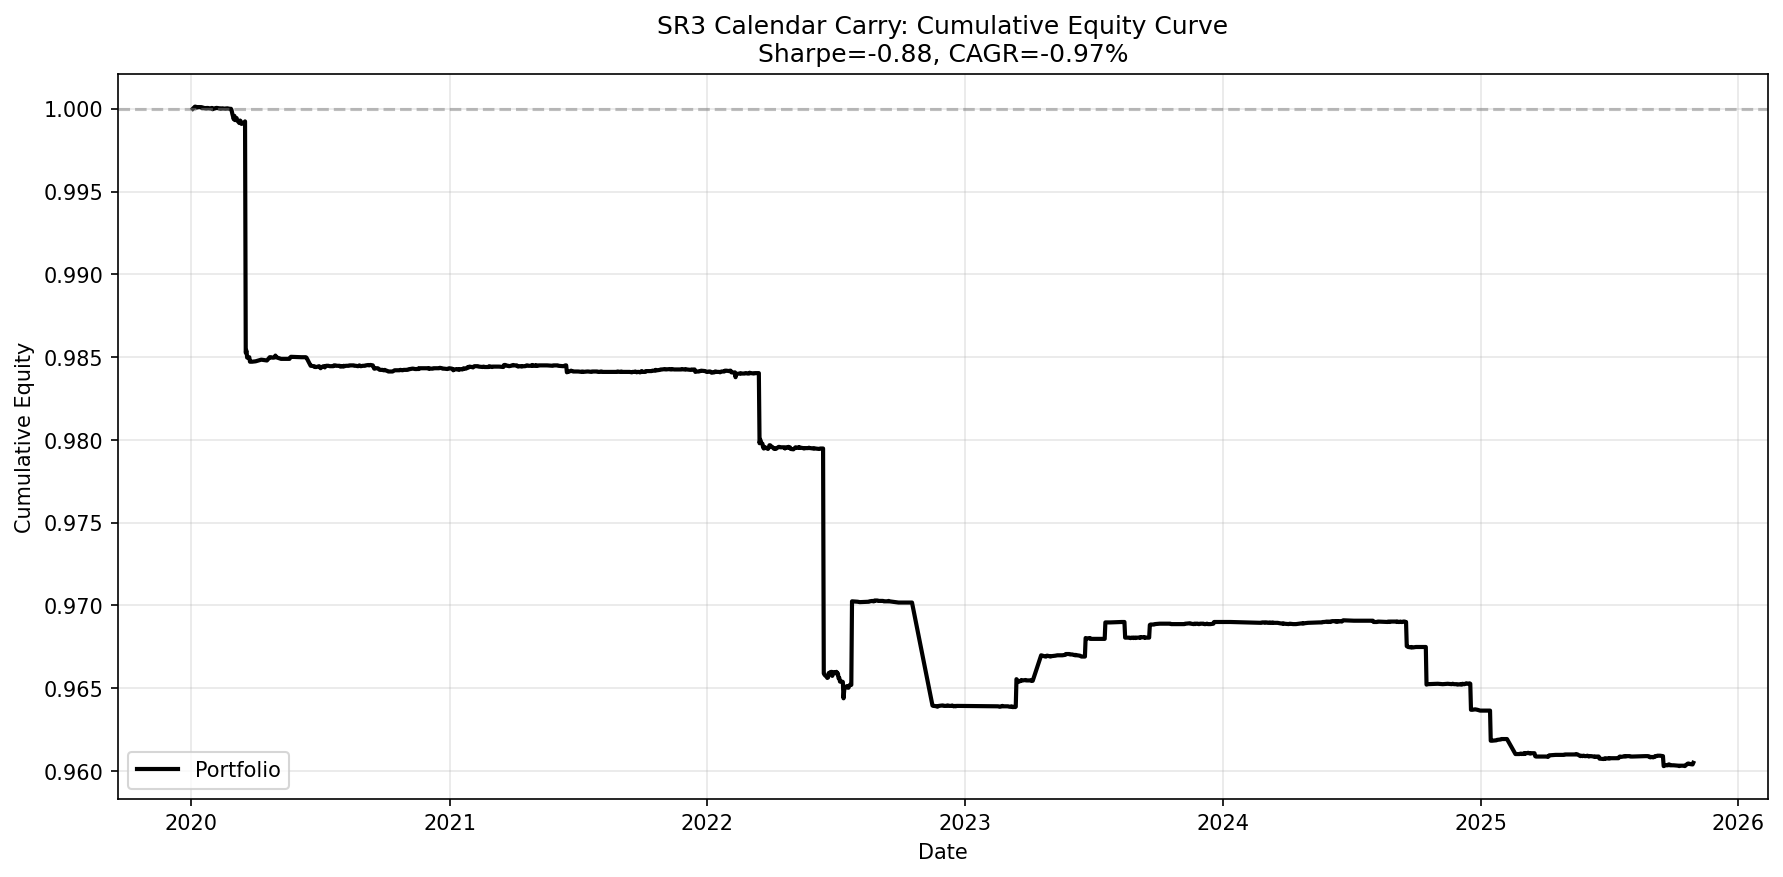

Data behind this chart, as committed beside it:
date, equity
2020-01-03, 1.0
2020-01-06, 1
2020-01-07, 1
2020-01-08, 1
2020-01-09, 1
2020-01-10, 1
2020-01-13, 1
2020-01-14, 1
2020-01-15, 1
2020-01-16, 1
2020-01-17, 1
2020-01-21, 1
2020-01-22, 1
2020-01-23, 1
2020-01-24, 1
2020-01-27, 1
2020-01-28, 1
2020-01-29, 1
2020-01-30, 1
2020-01-31, 1
2020-02-03, 1
2020-02-04, 1
2020-02-05, 1
2020-02-06, 1
2020-02-10, 1
2020-02-11, 1
2020-02-12, 1
2020-02-13, 1
2020-02-14, 1
2020-02-18, 1
2020-02-19, 1
2020-02-20, 1
2020-02-21, 1
2020-02-24, 1
2020-02-25, 1
2020-02-26, 1
2020-02-27, 0.9999
2020-02-28, 0.9997
2020-03-01, 0.9994
2020-03-02, 0.9996
2020-03-03, 0.9993
2020-03-04, 0.9994
2020-03-05, 0.9994
2020-03-06, 0.9993
2020-03-09, 0.9991
2020-03-10, 0.9993
2020-03-11, 0.9992
2020-03-12, 0.9991
2020-03-16, 0.9992
2020-03-17, 0.9992
2020-03-18, 0.9853
2020-03-19, 0.9854
2020-03-20, 0.985
2020-03-23, 0.985
2020-03-24, 0.9847
2020-03-26, 0.9847
2020-03-27, 0.9847
2020-04-01, 0.9847
2020-04-09, 0.9848
2020-04-17, 0.9848
... 981 more rows
